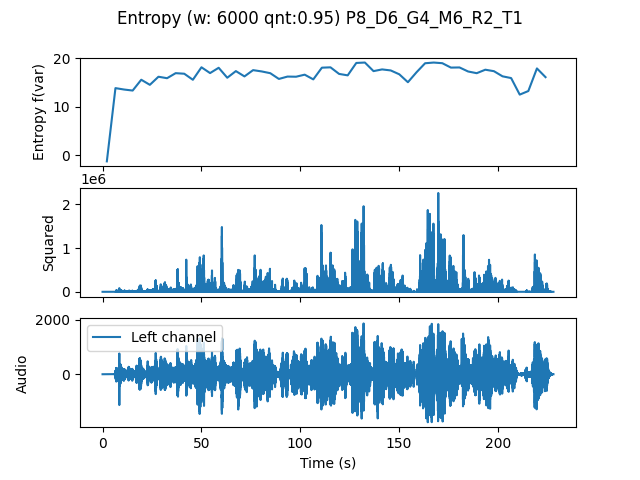

Values plotted in this chart, from the file beside it:
, t0, var
0.0, 0.0, -1.313
4.354, 4.354, 13.83
8.707, 8.707, 13.54
13.06, 13.06, 13.33
17.41, 17.41, 15.56
21.77, 21.77, 14.51
26.12, 26.12, 16.19
30.48, 30.48, 15.88
34.83, 34.83, 16.92
39.18, 39.18, 16.81
43.54, 43.54, 15.56
47.89, 47.89, 18.14
52.24, 52.24, 16.94
56.6, 56.6, 18.04
60.95, 60.95, 15.98
65.31, 65.31, 17.35
69.66, 69.66, 16.25
74.01, 74.01, 17.55
78.37, 78.37, 17.28
82.72, 82.72, 16.92
87.07, 87.07, 15.73
91.43, 91.43, 16.22
95.78, 95.78, 16.19
100.1, 100.1, 16.61
104.5, 104.5, 15.64
108.8, 108.8, 18.06
113.2, 113.2, 18.13
117.6, 117.6, 16.77
121.9, 121.9, 16.47
126.3, 126.3, 19.04
130.6, 130.6, 19.12
135, 135, 17.35
139.3, 139.3, 17.7
143.7, 143.7, 17.49
148, 148, 16.69
152.4, 152.4, 15.05
156.7, 156.7, 17.11
161.1, 161.1, 18.97
165.4, 165.4, 19.12
169.8, 169.8, 18.98
174.1, 174.1, 18.08
178.5, 178.5, 18.11
182.9, 182.9, 17.27
187.2, 187.2, 16.92
191.6, 191.6, 17.64
195.9, 195.9, 17.33
200.3, 200.3, 16.27
204.6, 204.6, 15.91
209, 209, 12.49
213.3, 213.3, 13.23
217.7, 217.7, 17.9
222, 222, 16.1
